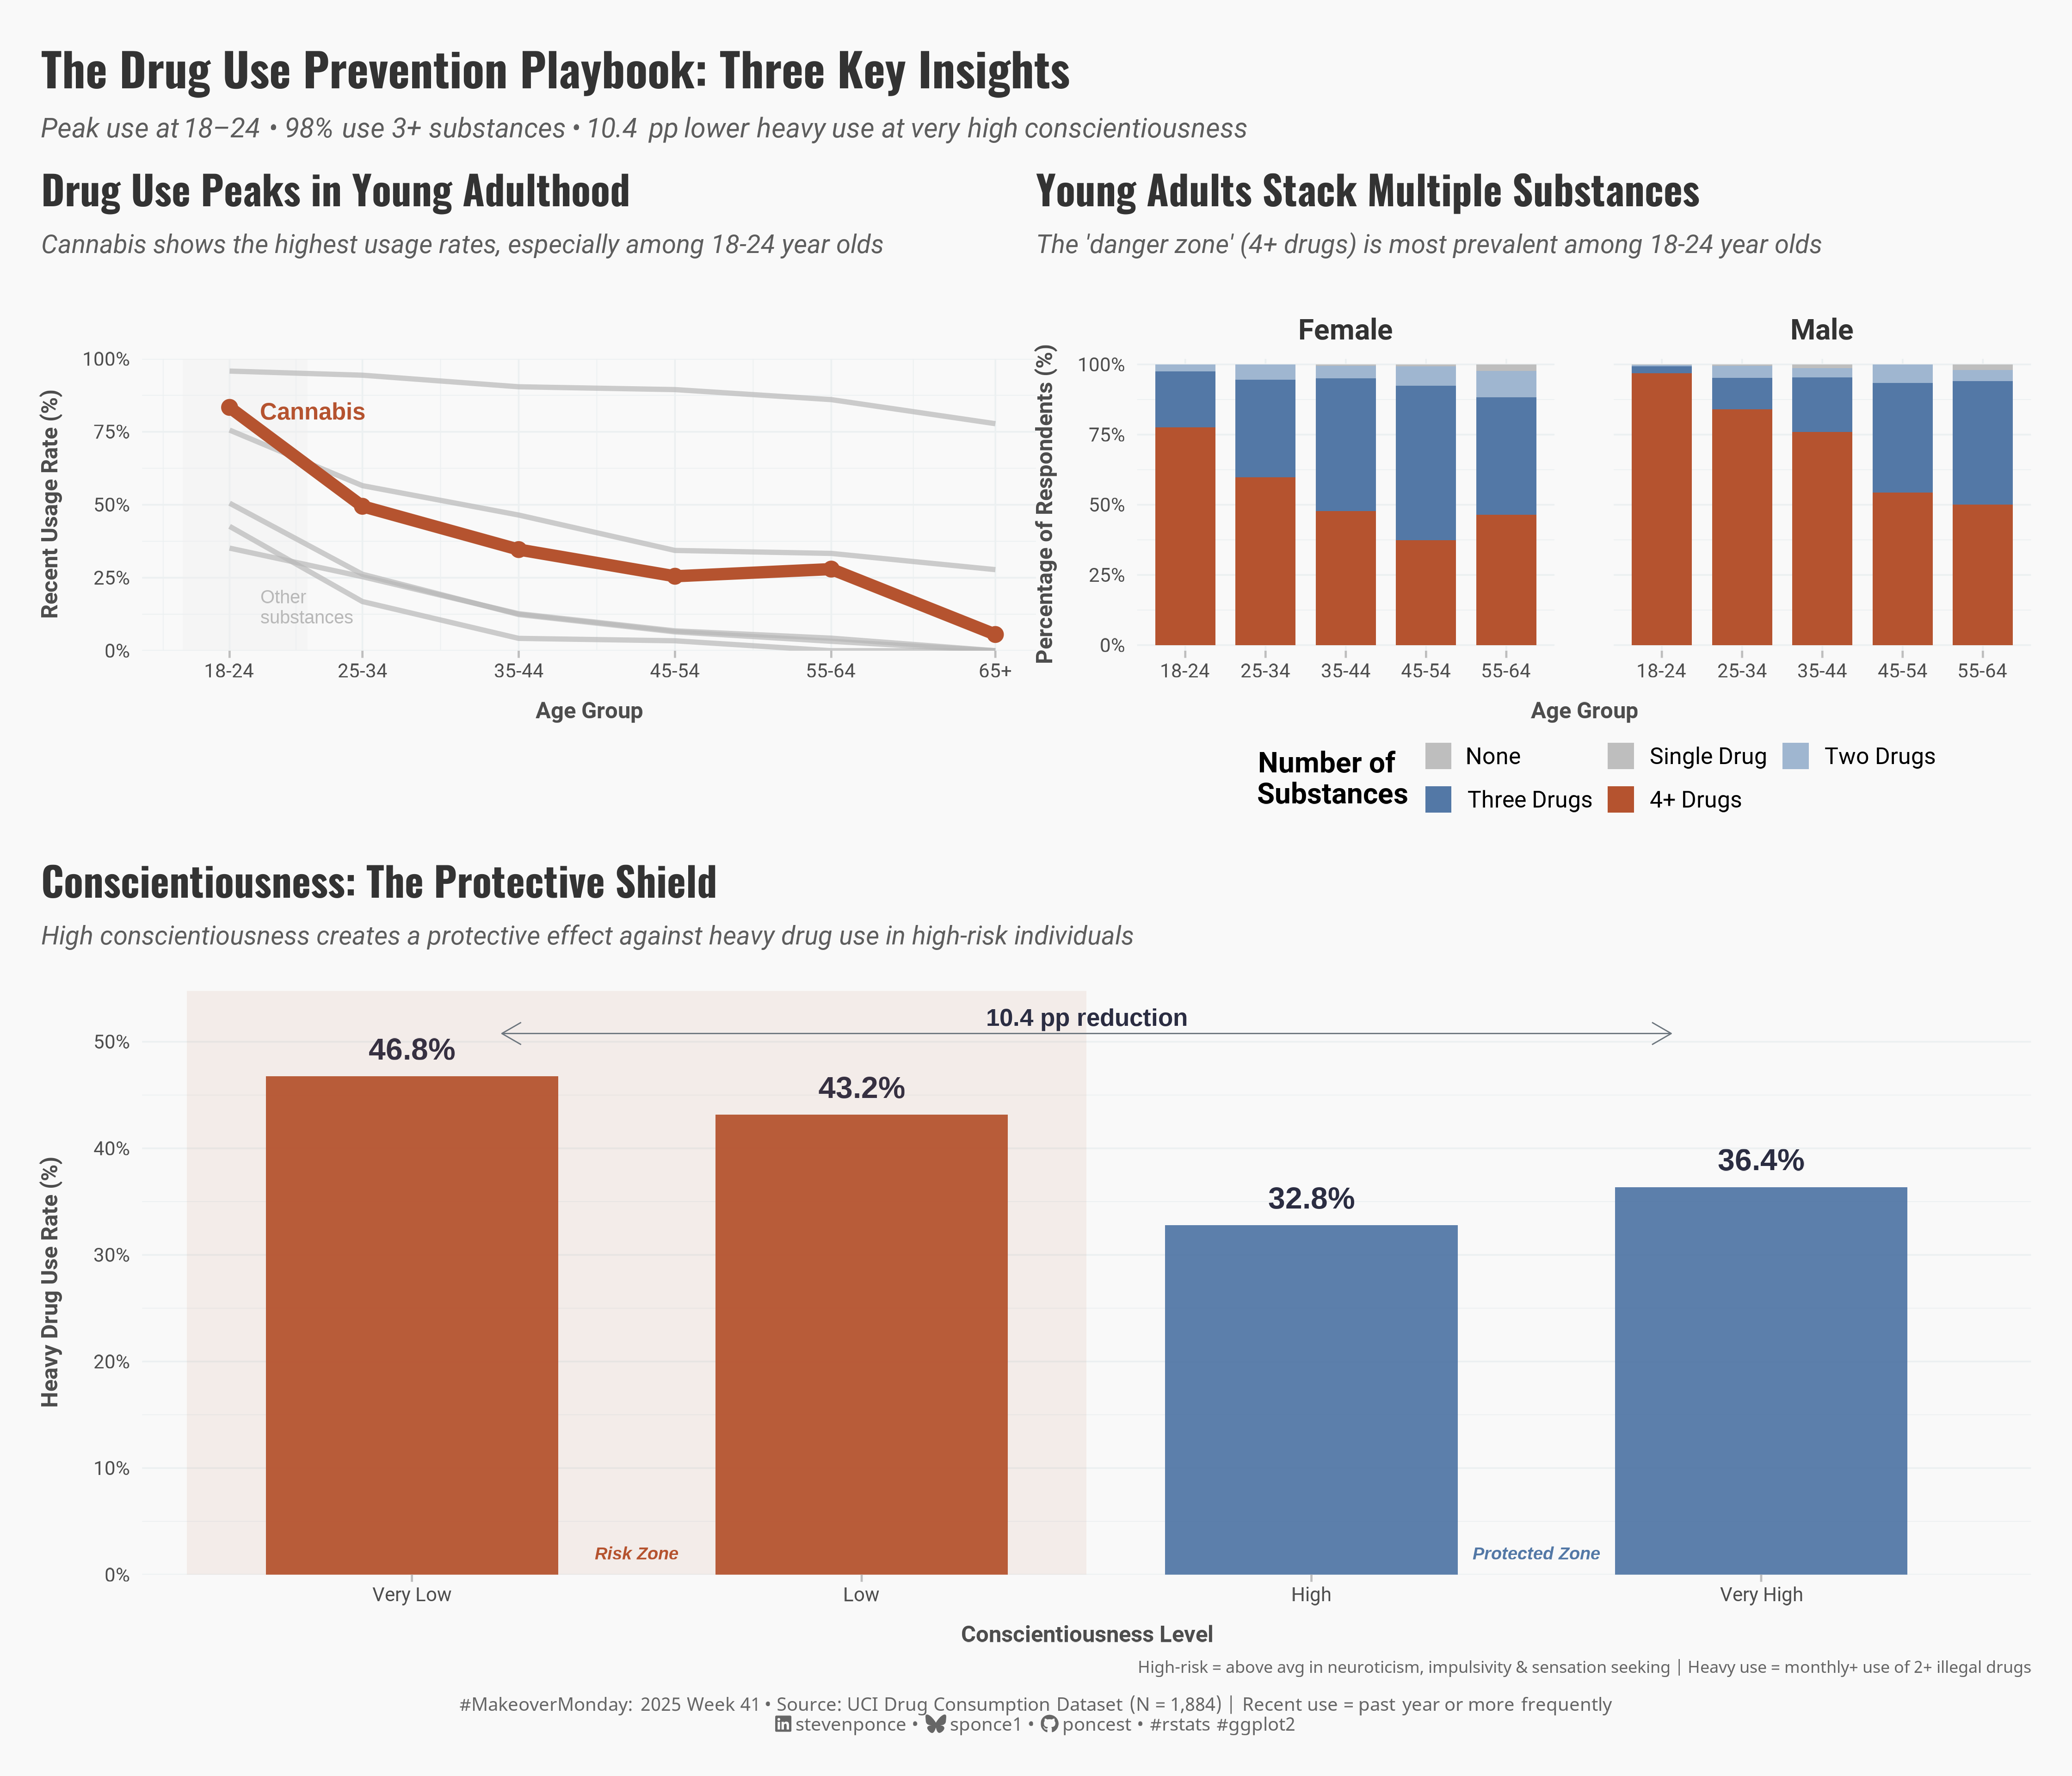

This figure's R source:
## Challenge: #MakeoverMondnay 2025 week 41
## Data:      Drug Consumptions (UCI)
## Author:    Steven Ponce
## Date:      2025-10-21

## Article
# https://www.kaggle.com/datasets/obeykhadija/drug-consumptions-uci?resource=download

## Data
# https://data.world/makeovermonday/2025-week-41-drug-consumptions-uci
# https://archive.ics.uci.edu/dataset/373/drug+consumption+quantified

## Citation
# Fehrman, E., Egan, V., & Mirkes, E. (2015). 
# Drug Consumption (Quantified) [Dataset]. 
# UCI Machine Learning Repository. https://doi.org/10.24432/C5TC7S.

## NOTE: This script uses custom helper functions for theming and formatting.
## See "HELPER FUNCTIONS DOCUMENTATION" section at the end for details,
## or view source code at: https://github.com/poncest/MakeoverMonday/tree/master/R


## 1. LOAD PACKAGES & SETUP ----
if (!require("pacman")) install.packages("pacman")
pacman::p_load(
  tidyverse,  # Easily Install and Load the 'Tidyverse'
  ggtext,     # Improved Text Rendering Support for 'ggplot2'
  showtext,   # Using Fonts More Easily in R Graphs
  scales,     # Scale Functions for Visualization
  glue,       # Interpreted String Literals
  patchwork   # Using Fonts More Easily in R Graphs
)

### |- figure size ----
camcorder::gg_record(
  dir    = here::here("temp_plots"),
  device = "png",
  width  = 14,
  height = 12,
  units  = "in",
  dpi    = 320
)

# Source utility functions
source(here::here("R/utils/fonts.R"))
source(here::here("R/utils/social_icons.R"))
source(here::here("R/themes/base_theme.R"))


## 2. READ IN THE DATA ----
drug_consumption_raw <- read_csv("data/2025/Drug_Consumption.csv") |> 
  janitor::clean_names()


## 3. EXAMINING THE DATA ----
glimpse(drug_consumption_raw)
skimr::skim_without_charts(drug_consumption_raw)


## 4. TIDY DATA ----
drug_consumption <- drug_consumption_raw |>
  mutate(
    across(alcohol:vsa, ~ case_when(
      .x == "CL0" ~ 0, .x == "CL1" ~ 1, .x == "CL2" ~ 2,
      .x == "CL3" ~ 3, .x == "CL4" ~ 4, .x == "CL5" ~ 5,
      .x == "CL6" ~ 6, TRUE ~ NA_real_
    ))
  )

### |- P1: Age trajectory data ----
age_trajectory_data <- drug_consumption |>
  select(age, cannabis, alcohol, nicotine, coke, ecstasy, lsd) |>
  mutate(age_numeric = case_when(
    age == "18-24" ~ 21, age == "25-34" ~ 29.5, age == "35-44" ~ 39.5,
    age == "45-54" ~ 49.5, age == "55-64" ~ 59.5, age == "65+" ~ 70
  )) |>
  pivot_longer(
    cannabis:lsd,
    names_to = "substance",
    values_to = "usage"
  ) |>
  filter(!is.na(age_numeric)) |>
  group_by(age_numeric, age, substance) |>
  summarise(
    pct_recent = mean(usage >= 3, na.rm = TRUE) * 100,
    .groups = "drop"
  ) |>
  mutate(
    substance = factor(substance,
      levels = c("cannabis", "alcohol", "nicotine", "coke", "ecstasy", "lsd"),
      labels = c("Cannabis", "Alcohol", "Nicotine", "Cocaine", "Ecstasy", "LSD")
    ),
    highlight = substance == "Cannabis"
  )

### |- P2: Polydrugs patterns data ----
polydrug_data <- drug_consumption |>
  select(id, age, gender, alcohol:vsa) |>
  filter(age != "65+") |>
  pivot_longer(
    alcohol:vsa,
    names_to = "drug",
    values_to = "level"
  ) |>
  filter(drug != "semer") |>
  mutate(recent_use = if_else(level >= 3, 1, 0)) |>
  group_by(id, age, gender) |>
  summarise(
    num_drugs = sum(recent_use, na.rm = TRUE),
    .groups = "drop"
  ) |>
  mutate(
    polydrug_category = case_when(
      num_drugs == 0 ~ "None",
      num_drugs == 1 ~ "Single Drug",
      num_drugs == 2 ~ "Two Drugs",
      num_drugs == 3 ~ "Three Drugs",
      num_drugs >= 4 ~ "4+ Drugs"
    ),
    polydrug_category = factor(polydrug_category,
      levels = c(
        "None", "Single Drug", "Two Drugs",
        "Three Drugs", "4+ Drugs"
      )
    ),
    age = factor(age, levels = c("18-24", "25-34", "35-44", "45-54", "55-64"))
  )

### |- P2a: Headline metrics for polydrug use (3+ substances) ----
polydrug_summary <- polydrug_data |>
  count(age, gender, polydrug_category, name = "n") |>
  group_by(age, gender) |>
  mutate(p = n / sum(n)) |>
  summarise(
    share_3plus = sum(p[polydrug_category %in% c("Three Drugs", "4+ Drugs")]),
    .groups = "drop"
  )

# Overall headline for the youngest group (used in the global subtitle)
share_3plus_18_24_overall <- polydrug_summary |>
  filter(age == "18-24") |>
  summarise(value = mean(share_3plus, na.rm = TRUE)) |>
  pull(value)

# Calculate 3+ drug percentages for annotation
p2_labels <- polydrug_data |>
  count(age, gender, polydrug_category) |>
  group_by(age, gender) |>
  mutate(pct = n / sum(n) * 100) |>
  filter(polydrug_category %in% c("Three Drugs", "4+ Drugs")) |>
  group_by(age, gender) |>
  summarise(
    pct_3plus = sum(pct),
    .groups = "drop"
  )

### |- P3: Conscientiousness data ----
conscientiousness_data <- drug_consumption |>
  mutate(
    high_risk = (nscore > 0) & (impulsive > 0) & (ss > 0),
    cscore_category = case_when(
      cscore < quantile(cscore, 0.25, na.rm = TRUE) ~ "Very Low",
      cscore < quantile(cscore, 0.5, na.rm = TRUE) ~ "Low",
      cscore < quantile(cscore, 0.75, na.rm = TRUE) ~ "High",
      TRUE ~ "Very High"
    ),
    cscore_category = factor(cscore_category,
      levels = c("Very Low", "Low", "High", "Very High")
    )
  ) |>
  rowwise() |>
  mutate(
    heavy_illegal = sum(c(
      cannabis, coke, ecstasy, lsd, mushrooms,
      ketamine, amphet
    ) >= 4, na.rm = TRUE) >= 2
  ) |>
  ungroup() |>
  filter(high_risk) |>
  group_by(cscore_category) |>
  summarise(
    pct_heavy_use = mean(heavy_illegal, na.rm = TRUE) * 100,
    n = n(),
    .groups = "drop"
  )

# Calculate reduction
reduction_pp <- conscientiousness_data$pct_heavy_use[1] -
  conscientiousness_data$pct_heavy_use[4]


# 5. VISUALIZATION ----

### |-  plot aesthetics ----
# Get base colors with custom palette
colors <- get_theme_colors(
  palette = list(
    danger        = "#B5532F",     
    primary       = "#1E3A5F",
    neutral_dark  = "#5378A6",   
    neutral_mid   = "#9FB6D0",   
    neutral_light = "#E8E8E8",  
    other_lines   = "#B8B8B8",  
    text_primary  = "#2B2D42",
    text_secondary= "#6C757D"
    )
  )   

### |-  titles and caption ----
title_text <- str_glue("The Drug Use Prevention Playbook: Three Key Insights")

subtitle_text <- str_glue(
    "Peak use at 18–24 • {scales::percent(share_3plus_18_24_overall, accuracy = 1)} use 3+ substances • ",
    "{sprintf('%.1f', reduction_pp)} pp lower heavy use at very high conscientiousness"
  )

# Create caption
caption_text <- create_social_caption(
  mm_year = 2025,
  mm_week = 41,
  source_text = "UCI Drug Consumption Dataset (N = 1,884) | Recent use = past year or more frequently"
)

### |-  fonts ----
setup_fonts()
fonts <- get_font_families()

### |-  plot theme ----

# Start with base theme
base_theme <- create_base_theme(colors)

# Add weekly-specific theme elements
weekly_theme <- extend_weekly_theme(
  base_theme,
  theme(
    # # Text styling
    plot.title = element_text(
      size = rel(1.4), family = fonts$title, face = "bold",
      color = colors$title, lineheight = 1.1, hjust = 0,
      margin = margin(t = 5, b = 10)
    ),
    plot.subtitle = element_text(
      size = rel(0.9), family = fonts$subtitle, face = "italic",
      color = alpha(colors$subtitle, 0.9), lineheight = 1.1,
      margin = margin(t = 0, b = 20)
    ),
    
    # Legend formatting
    legend.position = "plot",
    legend.justification = "top",
    legend.margin = margin(l = 12, b = 5),
    legend.key.size = unit(0.8, "cm"),
    legend.box.margin = margin(b = 10),
    legend.title = element_text(face = "bold"),
    
    # Axis formatting
    axis.ticks.y = element_blank(),
    axis.ticks.x = element_line(color = "gray", linewidth = 0.5),
    axis.title.x = element_text(
      face = "bold", size = rel(0.85),
      margin = margin(t = 10)
    ),
    axis.title.y = element_text(
      face = "bold", size = rel(0.85),
      margin = margin(r = 10)
    ),
    axis.text.x = element_text(
      size = rel(0.85), family = fonts$subtitle,
      color = colors$text
    ),
    axis.text.y = element_text(
      size = rel(0.85), family = fonts$subtitle,
      color = colors$text
    ),
    
    # Grid lines
    panel.grid.minor = element_line(color = "#ecf0f1", linewidth = 0.2),
    panel.grid.major = element_line(color = "#ecf0f1", linewidth = 0.4),
    
    # Margin
    plot.margin = margin(20, 20, 20, 20)
  )
)

# Set theme
theme_set(weekly_theme)

### |- P1: Age trajectory chart ----
p1 <-
ggplot() +
  # Annotate
  annotate("rect", xmin=18, xmax=26, ymin=0, ymax=100,
           fill="#EDEDED", color=NA, alpha=0.35) +
  annotate("text",
    x = 22, y = 95, label = "Peak Risk\nAge Group",
    color = colors$text_secondary, size = 3, fontface = "italic", lineheight = 0.9
  ) +
  annotate("text",
           x = 23, y = 82, label = "Cannabis",
           color = colors$palette$danger, fontface = "bold", size = 4, hjust = 0
  ) +
  annotate("text",
           x = 23, y = 15, label = "Other\nsubstances",
           color = colors$palette$other_lines, size = 3.2, hjust = 0, lineheight = 0.9
  ) +
  # Geoms
  geom_line(
    data = filter(age_trajectory_data, !highlight),
    aes(age_numeric, pct_recent, group = substance),
    color = colors$palette$other_lines, linewidth = 1.2, alpha = 0.7
  ) +
  geom_line(
    data = filter(age_trajectory_data, highlight),
    aes(age_numeric, pct_recent, group = substance),
    color = colors$palette$danger, linewidth = 2.8
  ) +
  geom_point(
    data = filter(age_trajectory_data, highlight),
    aes(age_numeric, pct_recent),
    size = 3.2, color = colors$palette$danger
  ) +
  # Scales
  scale_x_continuous(
    breaks = c(21, 29.5, 39.5, 49.5, 59.5, 70),
    labels = c("18-24", "25-34", "35-44", "45-54", "55-64", "65+")
  ) +
  scale_y_continuous(
    labels = function(x) paste0(x, "%"),
    limits = c(0, 100), expand = c(0, 0)
  ) +
  # Labs
  labs(
    title = "Drug Use Peaks in Young Adulthood",
    subtitle = "Cannabis shows the highest usage rates, especially among 18-24 year olds",
    x = "Age Group",
    y = "Recent Usage Rate (%)"
  ) +
  # Theme
  theme(
    plot.margin = margin(0, 0, 0, 0)
  )

### |- P2: Polydrugs patterns chart ----
p2 <-
ggplot(polydrug_data, aes(age, fill = polydrug_category)) +
  # Geoms
  geom_bar(position = "fill", width = 0.75) +
  # Scales
  scale_y_continuous(labels = percent_format(), expand = c(0, 0.02)) +
  scale_fill_manual(values = c(
    "None"        = "gray",
    "Single Drug" = "gray",
    "Two Drugs"   = colors$palette$neutral_mid,
    "Three Drugs" = colors$palette$neutral_dark,
    "4+ Drugs"    = colors$palette$danger
  )) +
  coord_cartesian(clip = "off", ylim = c(0, 1)) +
  # labs
  labs(
    title = "Young Adults Stack Multiple Substances",
    subtitle = "The 'danger zone' (4+ drugs) is most prevalent among 18-24 year olds",
    x = "Age Group",
    y = "Percentage of Respondents (%)",
    fill = "Number of\nSubstances"
  ) +
  # Facets
  facet_wrap(~gender, labeller = labeller(gender = c(F = "Female", M = "Male"))) +
  # Theme
  theme(
    legend.position = "bottom",
    legend.justification = "top",
    legend.key.size = unit(0.5, "cm"),
    strip.text = element_text(
      face = "bold", 
      color = "gray20", 
      size = rel(1),
      margin = margin(t = 8, b = 8)
    ),
    panel.spacing = unit(2, "lines"),
    plot.margin = margin(0, 0, 0, 0)
  ) +
  guides(fill = guide_legend(nrow = 2, byrow = TRUE))

### |- P3: Conscientiousness chart ----
p3 <-
ggplot(
  conscientiousness_data,
  aes(cscore_category, pct_heavy_use)
) +
  # Geoms
  geom_col(aes(fill = cscore_category), width = 0.65, alpha = 0.95) +
  geom_text(aes(label = sprintf("%.1f%%", pct_heavy_use)),
    vjust = -0.8, fontface = "bold", size = 5.2,
    color = colors$palette$text_primary
  ) +
  # Annotate
  annotate("rect",
    xmin = 0.5, xmax = 2.5, ymin = 0, ymax = Inf,
    fill = alpha(colors$palette$danger, 0.08), color = NA
  ) +
  annotate("segment",
    x = 1.2, xend = 3.8,
    y = max(conscientiousness_data$pct_heavy_use) + 4,
    yend = max(conscientiousness_data$pct_heavy_use) + 4,
    arrow = arrow(ends = "both", length = unit(0.15, "inches")),
    color = colors$palette$text_secondary, linewidth = 0.3
  ) +
  annotate("text",
    x = 2.5,
    y = max(conscientiousness_data$pct_heavy_use) + 5.5,
    label = sprintf("%.1f pp reduction", reduction_pp),
    fontface = "bold", size = 4.2, color = colors$palette$text_primary
  ) +
  annotate("text",
    x = 1.5, y = 2, label = "Risk Zone",
    color = colors$palette$danger, fontface = "bold.italic", size = 3
  ) +
  annotate("text",
    x = 3.5, y = 2, label = "Protected Zone",
    color = colors$palette$neutral_dark, fontface = "bold.italic", size = 3
  ) +
  # Scales
  scale_fill_manual(values = c(
    "Very Low" = colors$palette$danger,
    "Low" = colors$palette$danger,
    "High" = colors$palette$neutral_dark,
    "Very High" = colors$palette$neutral_dark
  )) +
  scale_y_continuous(
    labels = function(x) paste0(x, "%"),
    limits = c(0, max(conscientiousness_data$pct_heavy_use) + 8),
    expand = c(0, 0)
  ) +
  # Labs
  labs(
    title = "Conscientiousness: The Protective Shield",
    subtitle = "High conscientiousness creates a protective effect against heavy drug use in high-risk individuals",
    x = "Conscientiousness Level",
    y = "Heavy Drug Use Rate (%)",
    caption = "High-risk = above avg in neuroticism, impulsivity & sensation seeking | Heavy use = monthly+ use of 2+ illegal drugs"
  ) +
  # Theme
  theme(
    panel.grid.major.x = element_blank(),
    plot.caption = element_text(lineheight = 1.3, size = 8, family = fonts$caption, color = colors$caption),
    plot.margin = margin(0, 0, 0, 0)
  )

### |- Combined Plots ----
combined_plots <- (p1 | p2) / p3 +
  plot_layout(heights = c(1, 2))

combined_plots +
  plot_annotation(
    title = title_text,
    subtitle = subtitle_text,
    caption = caption_text, 
    theme = theme(
      plot.title = element_text(
        size = rel(1.6),
        family = fonts$title,
        face = "bold",
        color = colors$title,
        lineheight = 1.1,
        margin = margin(t = 5, b = 5)
      ),  
      plot.subtitle = element_markdown(
        size = rel(0.95),
        family = fonts$subtitle,
        color = alpha(colors$subtitle, 0.9),
        lineheight = 1.2,
        margin = margin(t = 5, b = 10)
      ),  
      plot.caption = element_markdown(
        size = rel(0.65),
        family = fonts$caption,
        color = colors$caption,
        hjust = 0.5,
        margin = margin(t = 10)
      )
    )
  )


# 6. HELPER FUNCTIONS DOCUMENTATION ----

## ============================================================================ ##
##                     CUSTOM HELPER FUNCTIONS                                  ##
## ============================================================================ ##
#
# This analysis uses custom helper functions for consistent theming, fonts, 
# and formatting across all my #TidyTuesday projects. The core analysis logic
# (data tidying and visualization) uses only standard tidyverse packages.
#
# -----------------------------------------------------------------------------
# FUNCTIONS USED IN THIS SCRIPT:
# -----------------------------------------------------------------------------
#
# 📂 R/utils/fonts.R
#    • setup_fonts()       - Initialize Google Fonts with showtext
#    • get_font_families() - Return standardized font family names
#
# 📂 R/utils/social_icons.R  
#    • create_social_caption() - Generate formatted caption with social handles
#                                and #TidyTuesday attribution
#
# 📂 R/themes/base_theme.R
#    • create_base_theme()   - Create consistent base ggplot2 theme
#    • extend_weekly_theme() - Add weekly-specific theme customizations
#    • get_theme_colors()    - Get color palettes for highlight/text
#
# -----------------------------------------------------------------------------
# WHY CUSTOM FUNCTIONS?
# -----------------------------------------------------------------------------
# These utilities eliminate repetitive code and ensure visual consistency
# across X+ weekly visualizations. Instead of copy-pasting 30+ lines of
# theme() code each week, I use create_base_theme() and extend as needed.
#
# -----------------------------------------------------------------------------
# VIEW SOURCE CODE:
# -----------------------------------------------------------------------------
# All helper functions are open source on GitHub:
# 🔗 https://github.com/poncest/MakeoverMonday/tree/master/R
#
# Main files:
#   • R/utils/fonts.R         - Font setup and management
#   • R/utils/social_icons.R  - Caption generation with icons
#   • R/themes/base_theme.R   - Reusable ggplot2 themes
#
# -----------------------------------------------------------------------------
# REPRODUCIBILITY:
# -----------------------------------------------------------------------------
# To run this script:
#
# Option 1 - Use the helper functions (recommended):
#   1. Clone the repo: https://github.com/poncest/MakeoverMonday/tree/master
#   2. Make sure the R/ directory structure is maintained
#   3. Run the script as-is
#
# Option 2 - Replace with standard code:
#   1. Replace setup_fonts() with your own font setup
#   2. Replace get_theme_colors() with manual color definitions
#   3. Replace create_base_theme() with theme_minimal() + theme()
#   4. Replace create_social_caption() with manual caption text
#
## ============================================================================ ##


# 7. SESSION INFO ----
sessioninfo::session_info(include_base = TRUE)

# ─ Session info ───────────────────────────────────────────────────
# setting  value
# version  R version 4.4.1 (2024-06-14 ucrt)
# os       Windows 11 x64 (build 26100)
# system   x86_64, mingw32
# ui       RStudio
# language (EN)
# collate  English_United States.utf8
# ctype    English_United States.utf8
# tz       America/New_York
# date     2025-10-21
# rstudio  2025.09.1+401 Cucumberleaf Sunflower (desktop)
# pandoc   NA
# 
# ─ Packages ───────────────────────────────────────────────────────
# ! package     * version  date (UTC) lib source
# V base        * 4.4.1    2024-04-24 [2] local (on disk 4.4.0)
# base64enc     0.1-3    2015-07-28 [1] RSPM (R 4.4.0)
# bit           4.5.0.1  2024-12-03 [1] RSPM (R 4.4.0)
# bit64         4.6.0-1  2025-01-16 [1] RSPM (R 4.4.0)
# camcorder     0.1.0    2022-10-03 [1] RSPM (R 4.4.0)
# cli           3.6.3    2024-06-21 [1] RSPM (R 4.4.0)
# colorspace    2.1-1    2024-07-26 [1] RSPM (R 4.4.0)
# commonmark    1.9.2    2024-10-04 [1] RSPM (R 4.4.0)
# P compiler      4.4.0    2024-04-24 [?] local
# crayon        1.5.3    2024-06-20 [1] RSPM (R 4.4.0)
# curl          6.2.0    2025-01-23 [1] RSPM (R 4.4.0)
# P datasets    * 4.4.0    2024-04-24 [?] local
# digest        0.6.37   2024-08-19 [1] RSPM (R 4.4.0)
# dplyr       * 1.1.4    2023-11-17 [1] RSPM (R 4.4.0)
# evaluate      1.0.3    2025-01-10 [1] RSPM (R 4.4.0)
# farver        2.1.2    2024-05-13 [1] RSPM (R 4.4.0)
# fastmap       1.2.0    2024-05-15 [1] RSPM (R 4.4.0)
# forcats     * 1.0.0    2023-01-29 [1] RSPM (R 4.4.0)
# generics      0.1.3    2022-07-05 [1] RSPM (R 4.4.0)
# P ggplot2     * 3.5.2    2025-04-09 [?] RSPM (R 4.4.0)
# ggtext      * 0.1.2    2022-09-16 [1] RSPM (R 4.4.0)
# gifski        1.32.0-1 2024-10-13 [1] RSPM (R 4.4.1)
# glue        * 1.8.0    2024-09-30 [1] RSPM (R 4.4.0)
# P graphics    * 4.4.0    2024-04-24 [?] local
# P grDevices   * 4.4.0    2024-04-24 [?] local
# P grid          4.4.0    2024-04-24 [?] local
# gridtext      0.1.5    2022-09-16 [1] RSPM (R 4.4.0)
# gtable        0.3.6    2024-10-25 [1] RSPM (R 4.4.0)
# here        * 1.0.1    2020-12-13 [1] RSPM (R 4.4.0)
# hms           1.1.3    2023-03-21 [1] RSPM (R 4.4.0)
# htmltools     0.5.8.1  2024-04-04 [1] RSPM (R 4.4.0)
# janitor       2.2.1    2024-12-22 [1] RSPM (R 4.4.0)
# jsonlite      1.8.9    2024-09-20 [1] RSPM (R 4.4.0)
# knitr         1.49     2024-11-08 [1] RSPM (R 4.4.0)
# labeling      0.4.3    2023-08-29 [1] RSPM (R 4.4.0)
# lifecycle     1.0.4    2023-11-07 [1] RSPM (R 4.4.0)
# lubridate   * 1.9.4    2024-12-08 [1] RSPM (R 4.4.0)
# magick        2.8.5    2024-09-20 [1] RSPM (R 4.4.0)
# magrittr      2.0.3    2022-03-30 [1] RSPM (R 4.4.0)
# markdown      1.13     2024-06-04 [1] RSPM (R 4.4.0)
# P methods     * 4.4.0    2024-04-24 [?] local
# munsell       0.5.1    2024-04-01 [1] RSPM (R 4.4.0)
# P pacman      * 0.5.1    2019-03-11 [?] RSPM (R 4.4.0)
# P parallel      4.4.0    2024-04-24 [?] local
# patchwork   * 1.3.0    2024-09-16 [1] RSPM (R 4.4.0)
# pillar        1.10.1   2025-01-07 [1] RSPM (R 4.4.0)
# pkgconfig     2.0.3    2019-09-22 [1] RSPM (R 4.4.0)
# purrr       * 1.0.2    2023-08-10 [1] RSPM (R 4.4.0)
# R6            2.5.1    2021-08-19 [1] RSPM (R 4.4.0)
# ragg          1.3.3    2024-09-11 [1] RSPM (R 4.4.0)
# Rcpp          1.0.14   2025-01-12 [1] RSPM (R 4.4.0)
# readr       * 2.1.5    2024-01-10 [1] RSPM (R 4.4.0)
# renv          1.0.3    2023-09-19 [1] CRAN (R 4.4.0)
# repr          1.1.7    2024-03-22 [1] RSPM (R 4.4.0)
# rlang         1.1.5    2025-01-17 [1] RSPM (R 4.4.0)
# rprojroot     2.0.4    2023-11-05 [1] RSPM (R 4.4.0)
# rstudioapi    0.17.1   2024-10-22 [1] RSPM (R 4.4.0)
# rsvg          2.6.1    2024-09-20 [1] RSPM (R 4.4.0)
# scales      * 1.3.0    2023-11-28 [1] RSPM (R 4.4.0)
# P sessioninfo   1.2.2    2021-12-06 [?] RSPM (R 4.4.0)
# showtext    * 0.9-7    2024-03-02 [1] RSPM (R 4.4.0)
# showtextdb  * 3.0      2020-06-04 [1] RSPM (R 4.4.0)
# skimr         2.1.5    2022-12-23 [1] RSPM (R 4.4.0)
# snakecase     0.11.1   2023-08-27 [1] RSPM (R 4.4.0)
# P stats       * 4.4.0    2024-04-24 [?] local
# stringi       1.8.4    2024-05-06 [1] RSPM (R 4.4.0)
# stringr     * 1.5.1    2023-11-14 [1] RSPM (R 4.4.0)
# svglite       2.1.3    2023-12-08 [1] RSPM (R 4.4.0)
# sysfonts    * 0.8.9    2024-03-02 [1] RSPM (R 4.4.0)
# systemfonts   1.2.1    2025-01-20 [1] RSPM (R 4.4.0)
# textshaping   1.0.0    2025-01-20 [1] RSPM (R 4.4.0)
# tibble      * 3.2.1    2023-03-20 [1] RSPM (R 4.4.0)
# tidyr       * 1.3.1    2024-01-24 [1] RSPM (R 4.4.0)
# tidyselect    1.2.1    2024-03-11 [1] RSPM (R 4.4.0)
# tidyverse   * 2.0.0    2023-02-22 [1] RSPM (R 4.4.0)
# timechange    0.3.0    2024-01-18 [1] RSPM (R 4.4.0)
# P tools         4.4.0    2024-04-24 [?] local
# tzdb          0.4.0    2023-05-12 [1] RSPM (R 4.4.0)
# utf8          1.2.4    2023-10-22 [1] RSPM (R 4.4.0)
# P utils       * 4.4.0    2024-04-24 [?] local
# vctrs         0.6.5    2023-12-01 [1] RSPM (R 4.4.0)
# vroom         1.6.5    2023-12-05 [1] RSPM (R 4.4.0)
# withr         3.0.2    2024-10-28 [1] RSPM (R 4.4.0)
# xfun          0.50     2025-01-07 [1] RSPM (R 4.4.0)
# xml2          1.3.6    2023-12-04 [1] RSPM (R 4.4.0)
# 
# V ── Loaded and on-disk version mismatch.
# P ── Loaded and on-disk path mismatch.
# 
# ──────────────────────────────────────────────────────────────────
# > 
